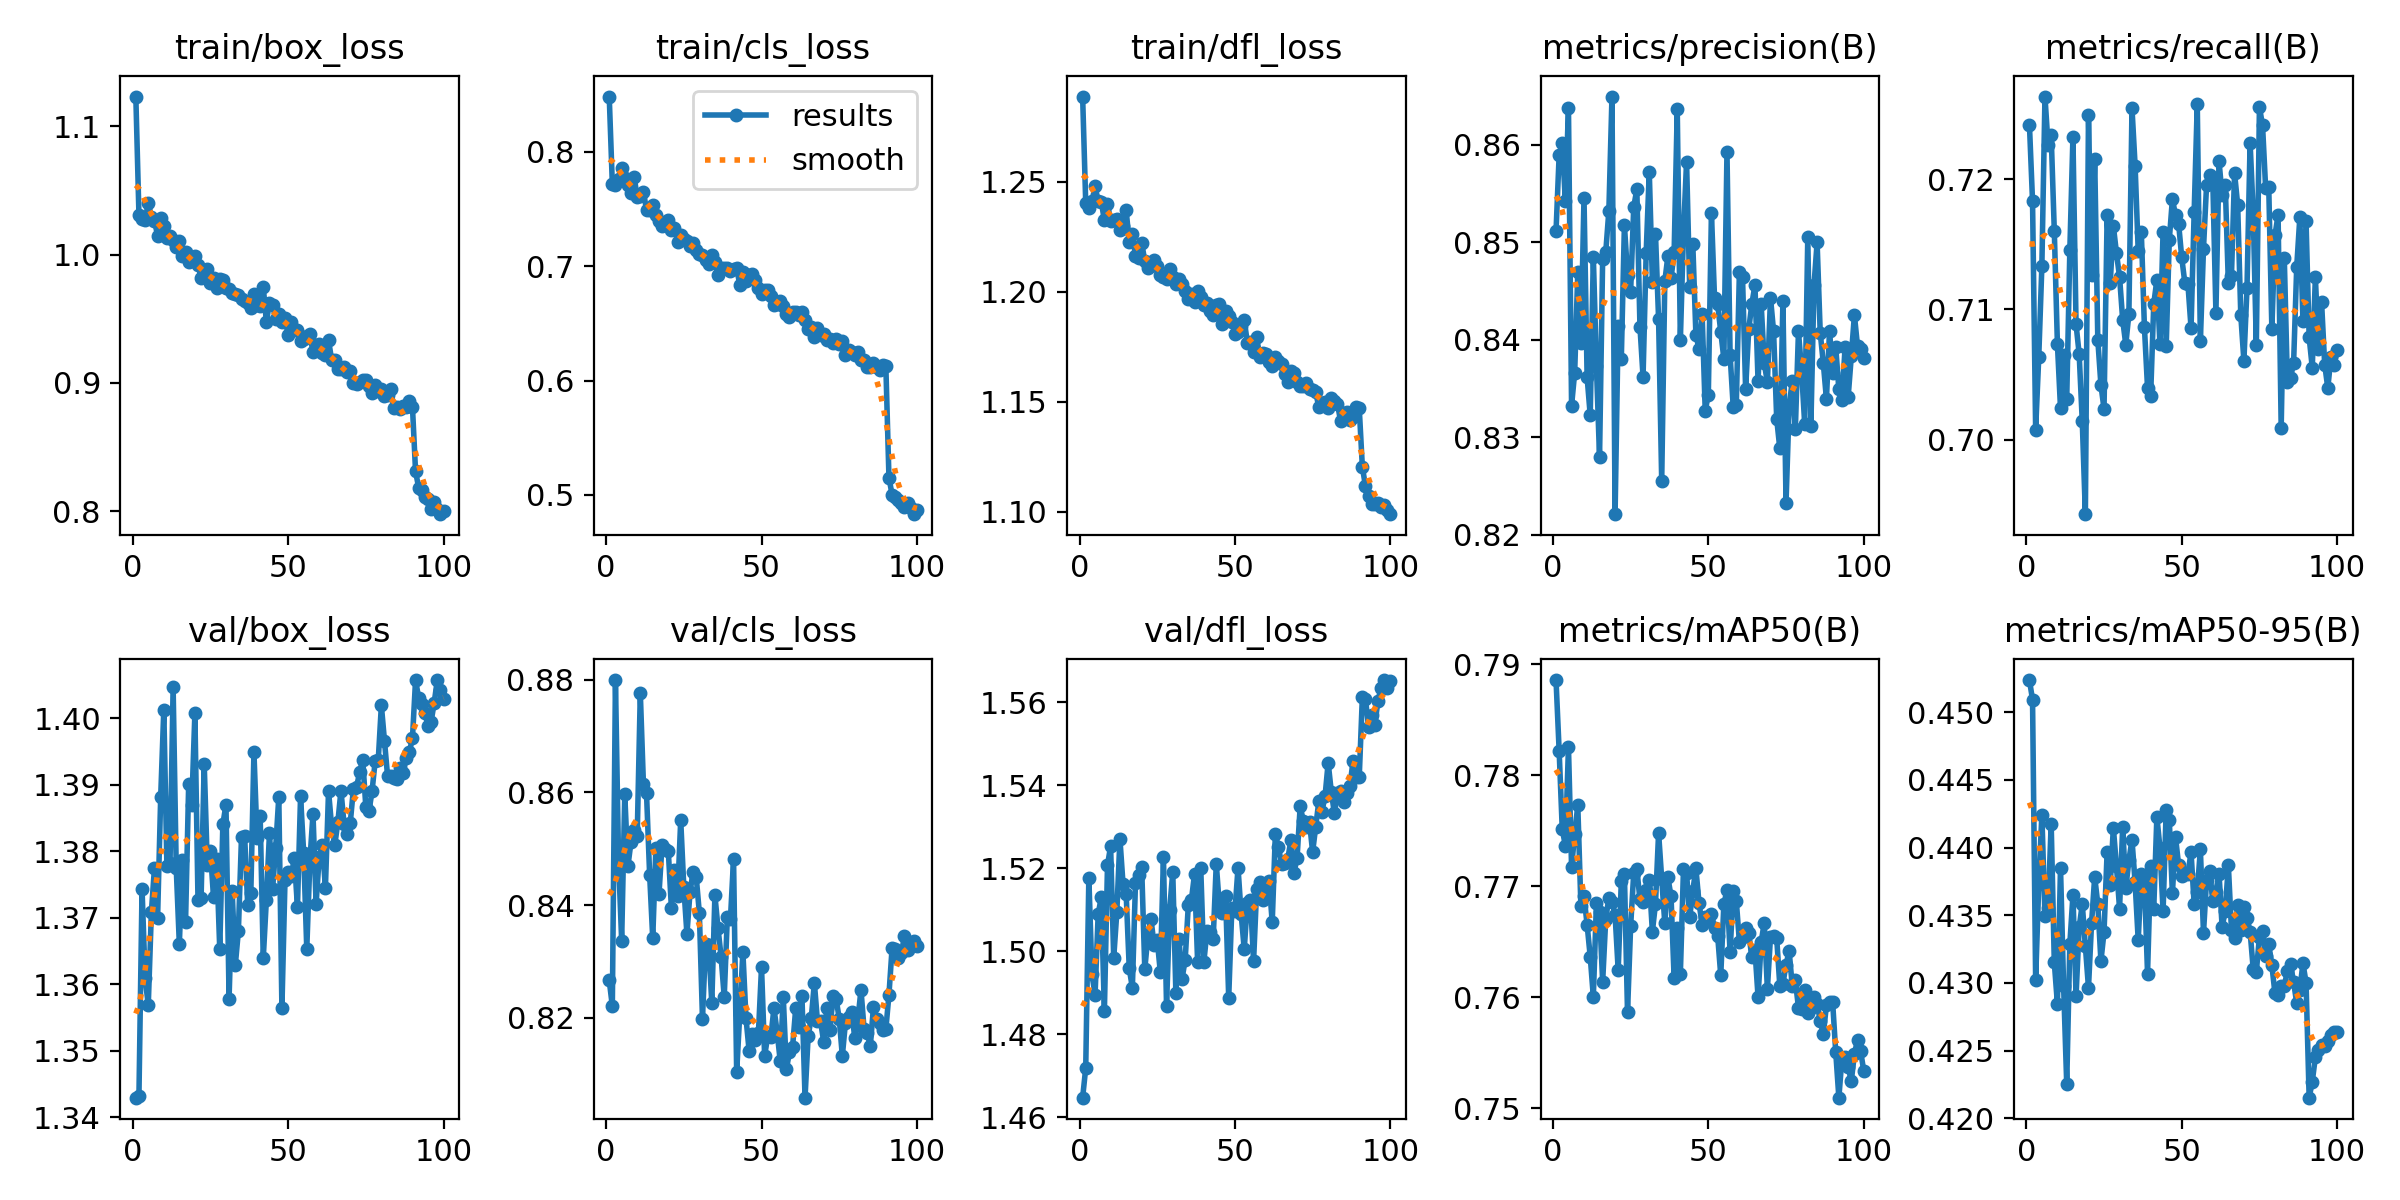

Data behind this chart, as committed beside it:
epoch, time, train/box_loss, train/cls_loss, train/dfl_loss, metrics/precision(B), metrics/recall(B), metrics/mAP50(B), metrics/mAP50-95(B), val/box_loss, val/cls_loss, val/dfl_loss, lr/pg0, lr/pg1, lr/pg2
1, 89.57, 1.123, 0.8485, 1.289, 0.8511, 0.7242, 0.7886, 0.4524, 1.343, 0.8267, 1.465, 0.0003692, 0.0003692, 0.0003692
2, 166.4, 1.031, 0.7719, 1.24, 0.8589, 0.7183, 0.7822, 0.4509, 1.343, 0.8221, 1.472, 0.0007322, 0.0007322, 0.0007322
3, 239.9, 1.028, 0.771, 1.238, 0.8602, 0.7008, 0.7751, 0.4302, 1.374, 0.88, 1.518, 0.001088, 0.001088, 0.001088
4, 307.1, 1.027, 0.7767, 1.241, 0.8542, 0.7063, 0.7736, 0.4373, 1.361, 0.848, 1.494, 0.001078, 0.001078, 0.001078
5, 377, 1.04, 0.7861, 1.248, 0.8638, 0.7133, 0.7825, 0.4424, 1.357, 0.8337, 1.489, 0.001067, 0.001067, 0.001067
6, 450.9, 1.029, 0.7769, 1.241, 0.8333, 0.7264, 0.7717, 0.435, 1.371, 0.8597, 1.509, 0.001056, 0.001056, 0.001056
7, 525.1, 1.026, 0.7712, 1.241, 0.8366, 0.7226, 0.7747, 0.4355, 1.378, 0.8469, 1.513, 0.001045, 0.001045, 0.001045
8, 599.7, 1.015, 0.764, 1.232, 0.8469, 0.7234, 0.7773, 0.4418, 1.37, 0.8512, 1.486, 0.001034, 0.001034, 0.001034
9, 673.1, 1.028, 0.7784, 1.24, 0.8396, 0.7161, 0.7682, 0.4315, 1.388, 0.8533, 1.521, 0.001023, 0.001023, 0.001023
10, 744.7, 1.022, 0.7606, 1.232, 0.8546, 0.7074, 0.7691, 0.4285, 1.401, 0.8523, 1.525, 0.001012, 0.001012, 0.001012
11, 816.5, 1.013, 0.7611, 1.233, 0.8362, 0.7024, 0.7665, 0.4385, 1.378, 0.8777, 1.498, 0.001001, 0.001001, 0.001001
12, 888.9, 1.014, 0.7652, 1.233, 0.8323, 0.7065, 0.7637, 0.4297, 1.378, 0.8616, 1.509, 0.00099, 0.00099, 0.00099
13, 959.2, 1.011, 0.7492, 1.228, 0.8485, 0.7031, 0.76, 0.4225, 1.405, 0.8598, 1.527, 0.000979, 0.000979, 0.000979
14, 1030, 1.006, 0.7489, 1.23, 0.8373, 0.7145, 0.7685, 0.4329, 1.377, 0.8454, 1.516, 0.000968, 0.000968, 0.000968
15, 1103, 1.01, 0.7538, 1.237, 0.8279, 0.7232, 0.7676, 0.4365, 1.366, 0.8341, 1.514, 0.000957, 0.000957, 0.000957
16, 1175, 0.9991, 0.745, 1.222, 0.8483, 0.7088, 0.7614, 0.4291, 1.379, 0.8501, 1.496, 0.000946, 0.000946, 0.000946
17, 1247, 1.002, 0.7397, 1.226, 0.849, 0.7066, 0.7671, 0.4341, 1.369, 0.8419, 1.491, 0.000935, 0.000935, 0.000935
18, 1321, 0.9939, 0.7348, 1.216, 0.8532, 0.7014, 0.7689, 0.4358, 1.39, 0.8507, 1.516, 0.000924, 0.000924, 0.000924
19, 1394, 0.9965, 0.7381, 1.215, 0.865, 0.6943, 0.7686, 0.4327, 1.387, 0.8499, 1.518, 0.000913, 0.000913, 0.000913
20, 1470, 0.9988, 0.7403, 1.222, 0.8221, 0.725, 0.7674, 0.4296, 1.401, 0.8497, 1.52, 0.000902, 0.000902, 0.000902
21, 1542, 0.992, 0.7313, 1.214, 0.8415, 0.7126, 0.7624, 0.4345, 1.373, 0.8395, 1.496, 0.000891, 0.000891, 0.000891
22, 1615, 0.9817, 0.7333, 1.211, 0.838, 0.7216, 0.7704, 0.4378, 1.373, 0.8462, 1.504, 0.00088, 0.00088, 0.00088
23, 1687, 0.9866, 0.7214, 1.212, 0.8518, 0.7077, 0.7711, 0.4358, 1.393, 0.8417, 1.508, 0.000869, 0.000869, 0.000869
24, 1759, 0.9891, 0.7272, 1.214, 0.8467, 0.7042, 0.7586, 0.4316, 1.378, 0.8551, 1.502, 0.000858, 0.000858, 0.000858
25, 1831, 0.978, 0.7241, 1.212, 0.8449, 0.7024, 0.7664, 0.4338, 1.38, 0.8431, 1.503, 0.000847, 0.000847, 0.000847
26, 1903, 0.9816, 0.7224, 1.208, 0.8536, 0.7172, 0.7712, 0.4397, 1.373, 0.8349, 1.495, 0.000836, 0.000836, 0.000836
27, 1977, 0.9742, 0.7175, 1.206, 0.8555, 0.712, 0.7715, 0.4373, 1.379, 0.8423, 1.523, 0.000825, 0.000825, 0.000825
28, 2049, 0.9806, 0.7202, 1.206, 0.8414, 0.7164, 0.7688, 0.4415, 1.365, 0.846, 1.487, 0.000814, 0.000814, 0.000814
29, 2121, 0.9804, 0.7143, 1.21, 0.8362, 0.7143, 0.7686, 0.4386, 1.384, 0.8449, 1.51, 0.000803, 0.000803, 0.000803
30, 2192, 0.974, 0.7107, 1.207, 0.8489, 0.7125, 0.7696, 0.4355, 1.387, 0.8386, 1.519, 0.000792, 0.000792, 0.000792
31, 2263, 0.9728, 0.7098, 1.204, 0.8573, 0.7092, 0.7706, 0.4415, 1.358, 0.8199, 1.49, 0.000781, 0.000781, 0.000781
32, 2335, 0.9698, 0.7059, 1.206, 0.846, 0.7073, 0.7659, 0.437, 1.374, 0.8331, 1.503, 0.00077, 0.00077, 0.00077
33, 2407, 0.9695, 0.702, 1.204, 0.8509, 0.7097, 0.7684, 0.439, 1.363, 0.8329, 1.493, 0.000759, 0.000759, 0.000759
34, 2480, 0.9682, 0.7095, 1.2, 0.8421, 0.7255, 0.7748, 0.4406, 1.368, 0.8226, 1.498, 0.000748, 0.000748, 0.000748
35, 2553, 0.9652, 0.7037, 1.197, 0.8255, 0.721, 0.7706, 0.4374, 1.382, 0.8417, 1.511, 0.000737, 0.000737, 0.000737
36, 2626, 0.9641, 0.6921, 1.199, 0.846, 0.7145, 0.7667, 0.4331, 1.382, 0.8359, 1.512, 0.000726, 0.000726, 0.000726
37, 2698, 0.9626, 0.6987, 1.195, 0.8486, 0.7159, 0.7708, 0.438, 1.372, 0.8308, 1.519, 0.000715, 0.000715, 0.000715
38, 2773, 0.9587, 0.6983, 1.2, 0.8463, 0.7086, 0.7691, 0.4375, 1.374, 0.8237, 1.497, 0.000704, 0.000704, 0.000704
39, 2851, 0.9692, 0.6985, 1.198, 0.849, 0.704, 0.7617, 0.4307, 1.395, 0.8379, 1.52, 0.000693, 0.000693, 0.000693
40, 2929, 0.9608, 0.6962, 1.194, 0.8637, 0.7034, 0.7662, 0.4386, 1.382, 0.8375, 1.497, 0.000682, 0.000682, 0.000682
41, 3003, 0.9599, 0.6977, 1.195, 0.84, 0.7104, 0.7621, 0.4355, 1.385, 0.8482, 1.505, 0.000671, 0.000671, 0.000671
42, 3077, 0.9747, 0.6981, 1.191, 0.8509, 0.7123, 0.7715, 0.4423, 1.364, 0.8103, 1.505, 0.00066, 0.00066, 0.00066
43, 3150, 0.9475, 0.684, 1.189, 0.8583, 0.7073, 0.7712, 0.44, 1.373, 0.8207, 1.503, 0.000649, 0.000649, 0.000649
44, 3223, 0.9624, 0.695, 1.194, 0.8454, 0.716, 0.7672, 0.4353, 1.383, 0.8317, 1.521, 0.000638, 0.000638, 0.000638
45, 3297, 0.9607, 0.6874, 1.195, 0.8499, 0.7071, 0.7696, 0.4428, 1.374, 0.82, 1.511, 0.000627, 0.000627, 0.000627
46, 3371, 0.9497, 0.6924, 1.185, 0.8406, 0.7154, 0.7716, 0.442, 1.381, 0.8142, 1.509, 0.000616, 0.000616, 0.000616
47, 3444, 0.9536, 0.6928, 1.191, 0.839, 0.7185, 0.7685, 0.4366, 1.388, 0.8171, 1.513, 0.0006051, 0.0006051, 0.0006051
48, 3518, 0.9471, 0.6883, 1.189, 0.8427, 0.7172, 0.7665, 0.4408, 1.356, 0.8161, 1.489, 0.0005941, 0.0005941, 0.0005941
49, 3593, 0.9503, 0.6813, 1.186, 0.8327, 0.7166, 0.7672, 0.4387, 1.376, 0.8173, 1.51, 0.0005831, 0.0005831, 0.0005831
50, 3667, 0.9373, 0.6759, 1.181, 0.8344, 0.714, 0.7668, 0.4379, 1.377, 0.829, 1.51, 0.0005721, 0.0005721, 0.0005721
51, 3741, 0.9478, 0.6791, 1.182, 0.853, 0.712, 0.7675, 0.4381, 1.376, 0.8133, 1.52, 0.0005611, 0.0005611, 0.0005611
52, 3814, 0.9409, 0.6795, 1.184, 0.8442, 0.7119, 0.7662, 0.4381, 1.379, 0.8168, 1.509, 0.0005501, 0.0005501, 0.0005501
53, 3888, 0.9414, 0.6738, 1.187, 0.8436, 0.7086, 0.7655, 0.4396, 1.372, 0.8167, 1.501, 0.0005391, 0.0005391, 0.0005391
54, 3962, 0.9325, 0.6657, 1.177, 0.8408, 0.7175, 0.762, 0.4358, 1.388, 0.8217, 1.512, 0.0005281, 0.0005281, 0.0005281
55, 4036, 0.9344, 0.6666, 1.177, 0.838, 0.7258, 0.7684, 0.4368, 1.38, 0.8176, 1.512, 0.0005171, 0.0005171, 0.0005171
56, 4110, 0.9363, 0.6698, 1.173, 0.8593, 0.7076, 0.7696, 0.4399, 1.365, 0.8124, 1.498, 0.0005061, 0.0005061, 0.0005061
57, 4184, 0.9378, 0.6656, 1.179, 0.8385, 0.7147, 0.7641, 0.4337, 1.379, 0.8237, 1.515, 0.0004951, 0.0004951, 0.0004951
58, 4258, 0.9244, 0.6586, 1.17, 0.8332, 0.7196, 0.7695, 0.4376, 1.386, 0.8109, 1.517, 0.0004841, 0.0004841, 0.0004841
59, 4332, 0.9297, 0.6558, 1.172, 0.8333, 0.7204, 0.7687, 0.4383, 1.372, 0.814, 1.512, 0.0004731, 0.0004731, 0.0004731
60, 4406, 0.9301, 0.6603, 1.172, 0.847, 0.7199, 0.765, 0.436, 1.379, 0.8149, 1.515, 0.0004621, 0.0004621, 0.0004621
... 40 more rows
